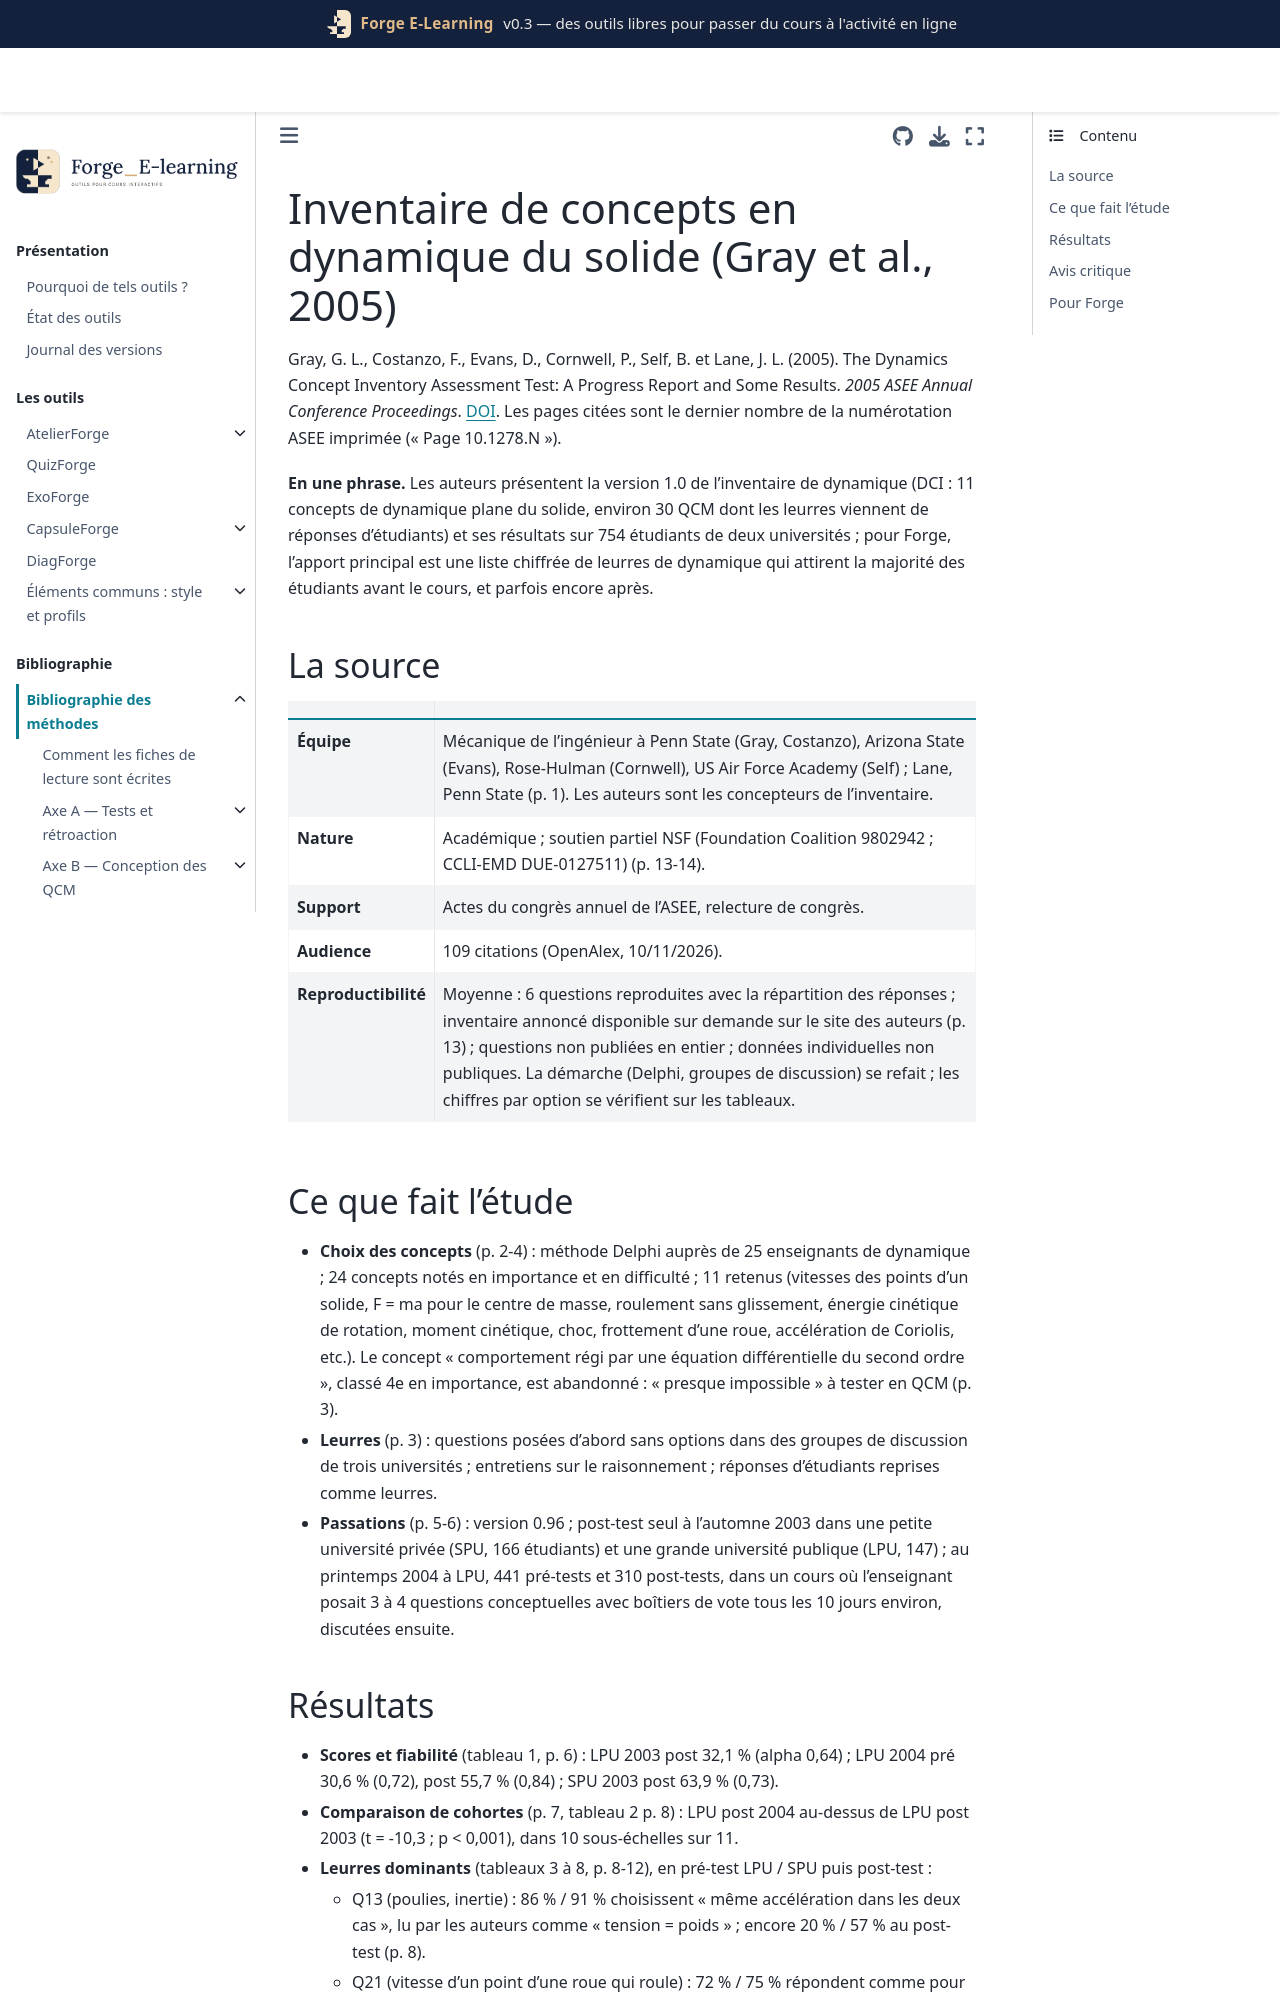

repository: Benoit2lattre/Forge_E-Learning · page: reference/H_specificites_stem/gray2005.html · generator: jekyll

---
cle: gray2005
reference: "Gray, G. L., Costanzo, F., Evans, D., Cornwell, P., Self, B. et Lane, J. L. (2005). The Dynamics Concept Inventory Assessment Test: A Progress Report and Some Results. 2005 ASEE Annual Conference Proceedings, session 3268, 16 p."
doi: 10.18260/1-2--15378
axe: [H2]
type_etude: rapport de conception d'un inventaire de concepts (méthode Delphi, groupes de discussion) et passations descriptives pré et post dans deux universités
public: étudiants d'ingénierie en cours de dynamique du solide (2e année aux États-Unis), une grande université publique et une petite université privée sélective
lecture: texte complet (pages citées avec le dernier nombre de la numérotation ASEE 10.1278.N), 10/11/2026
regles:
  - outil: QuizForge
    regle: "dynamique : prévoir les leurres « tension du câble égale au poids suspendu », « vitesse d'un point de la roue comme en rotation autour du centre (et non du point de contact) », « centre de la roue = point de vitesse minimale », « vitesse nulle donc accélération nulle », « accélération = -g quelle que soit la phase », « énergie cinétique de rotation oubliée »"
    niveau: C
    transferabilite: forte
  - outil: QuizForge
    regle: "construire les leurres d'une nouvelle question en la posant d'abord sans options (réponse libre) à un petit groupe, puis en interrogeant les étudiants sur leur raisonnement"
    niveau: C
    transferabilite: forte
  - outil: ExoForge
    regle: "coder en erreurs types (mal-rules) de dynamique : T = mg pour une masse en accélération ; vitesse d'un point calculée par rotation autour du centre de la roue au lieu du centre instantané de rotation ; énergie cinétique réduite à la translation"
    niveau: C
    transferabilite: forte
  - outil: ExoForge
    regle: "évaluer en exercice paramétré, pas en QCM, les concepts que l'inventaire n'a pas pu mettre en QCM (comportement temporel régi par une équation différentielle du second ordre)"
    niveau: D
    transferabilite: moyenne
  - outil: DiagForge
    regle: "pour chaque question passée avant et après un cours, afficher la part de chaque option au pré-test et au post-test, et signaler un leurre qui reste majoritaire après le cours"
    niveau: C
    transferabilite: forte
---

# Inventaire de concepts en dynamique du solide (Gray et al., 2005)

Gray, G. L., Costanzo, F., Evans, D., Cornwell, P., Self, B. et Lane, J. L. (2005). The Dynamics Concept Inventory Assessment Test: A Progress Report and Some Results. *2005 ASEE Annual Conference Proceedings*. [DOI](https://doi.org/10.18260/1-2--15378). Les pages citées sont le dernier nombre de la numérotation ASEE imprimée (« Page 10.1278.N »).

**En une phrase.** Les auteurs présentent la version 1.0 de l'inventaire de dynamique (DCI : 11 concepts de dynamique plane du solide, environ 30 QCM dont les leurres viennent de réponses d'étudiants) et ses résultats sur 754 étudiants de deux universités ; pour Forge, l'apport principal est une liste chiffrée de leurres de dynamique qui attirent la majorité des étudiants avant le cours, et parfois encore après.

## La source

| | |
| --- | --- |
| **Équipe** | Mécanique de l'ingénieur à Penn State (Gray, Costanzo), Arizona State (Evans), Rose-Hulman (Cornwell), US Air Force Academy (Self) ; Lane, Penn State (p. 1). Les auteurs sont les concepteurs de l'inventaire. |
| **Nature** | Académique ; soutien partiel NSF (Foundation Coalition 9802942 ; CCLI-EMD DUE-0127511) (p. 13-14). |
| **Support** | Actes du congrès annuel de l'ASEE, relecture de congrès. |
| **Audience** | 109 citations (OpenAlex, 10/11/2026). |
| **Reproductibilité** | Moyenne : 6 questions reproduites avec la répartition des réponses ; inventaire annoncé disponible sur demande sur le site des auteurs (p. 13) ; questions non publiées en entier ; données individuelles non publiques. La démarche (Delphi, groupes de discussion) se refait ; les chiffres par option se vérifient sur les tableaux. |
